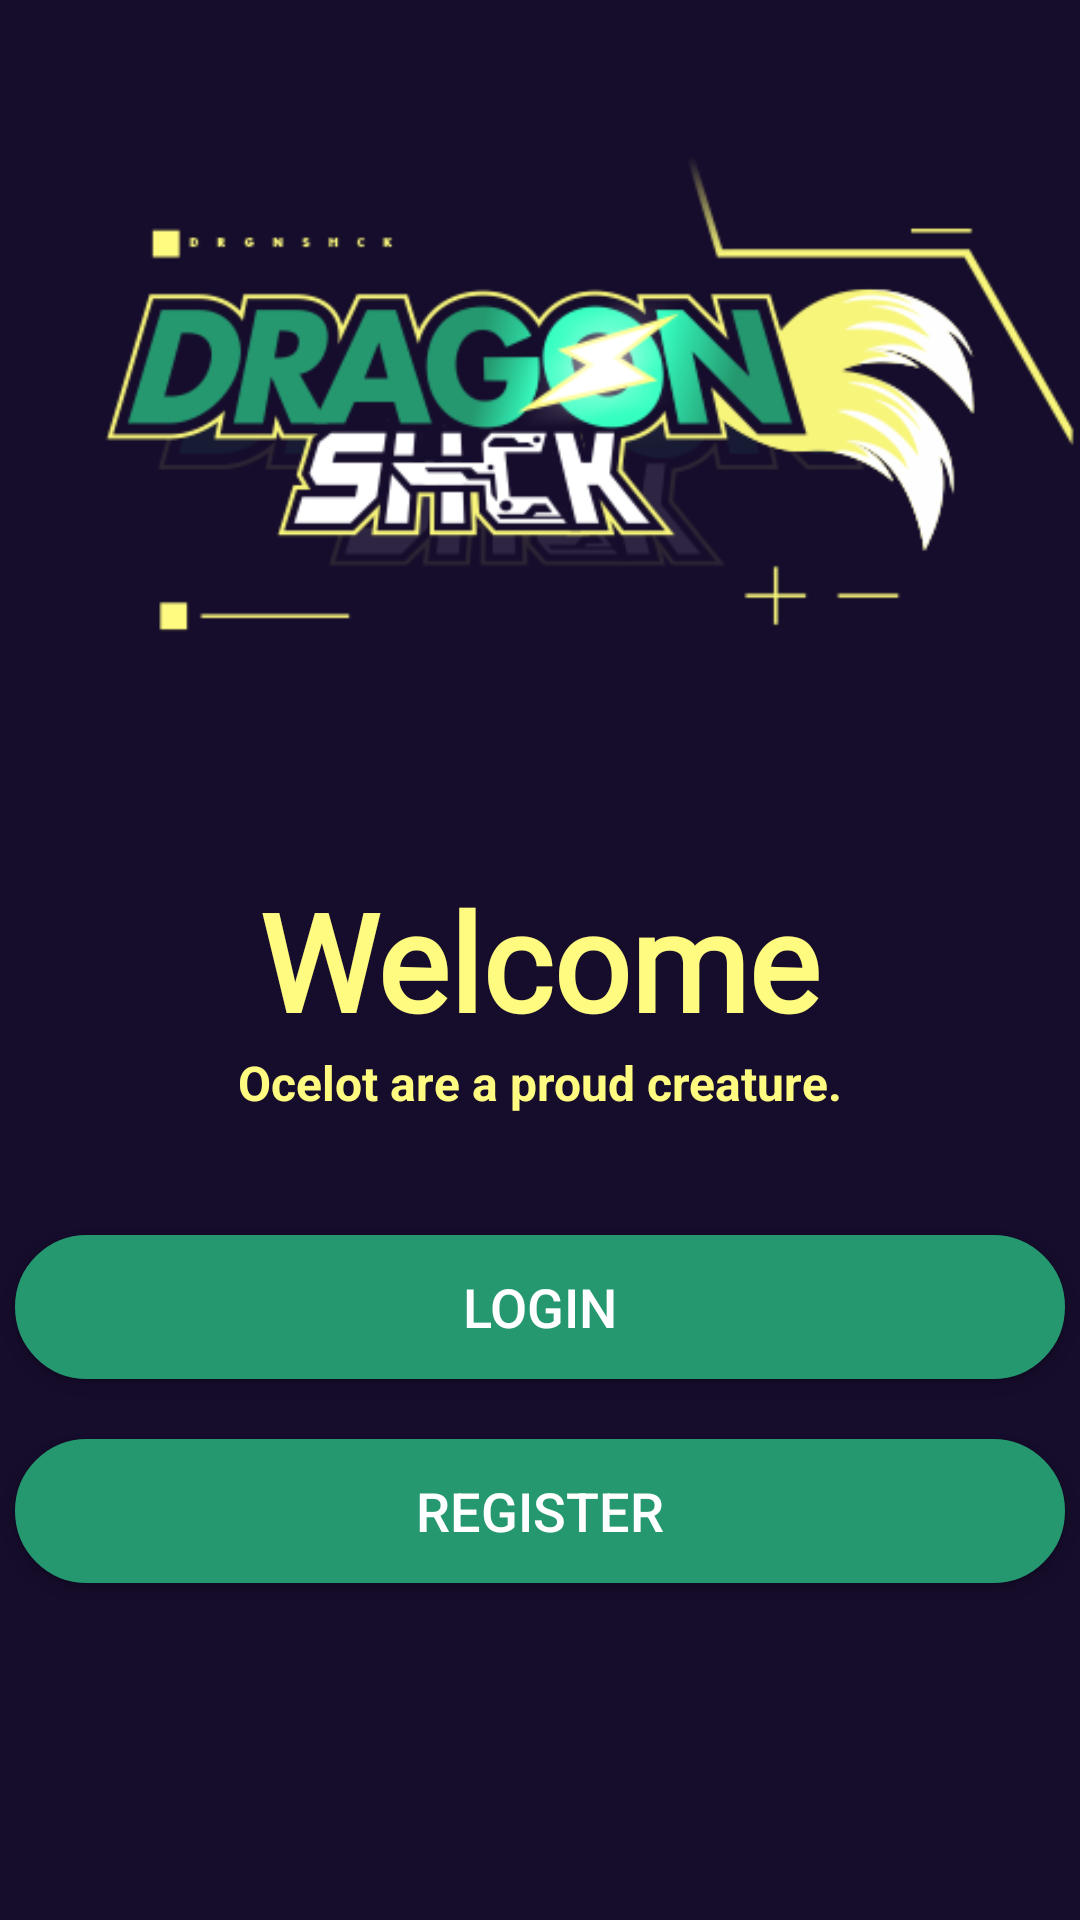

Write the Android layout XML for this screen, with the resource values it uses.
<!-- AndroidManifest.xml: application theme Theme.Menagerie -->
<!-- res/layout/activity_main.xml -->
<?xml version="1.0" encoding="utf-8"?>
<LinearLayout xmlns:android="http://schemas.android.com/apk/res/android"
    xmlns:app="http://schemas.android.com/apk/res-auto"
    xmlns:tools="http://schemas.android.com/tools"
    android:layout_width="match_parent"
    android:layout_height="match_parent"
    android:orientation="vertical"
    tools:context=".MainActivity"
    android:background="@color/darkblue"
    android:gravity="center_horizontal">

    <ImageView
        android:layout_width="match_parent"
        android:layout_height="wrap_content"
        android:src="@drawable/intro"
        android:layout_marginTop="20dp"/>

    <TextView
        android:layout_width="wrap_content"
        android:layout_height="wrap_content"
        android:fontFamily="@font/pricedown"
        android:text="Welcome"
        android:textColor="@color/brightyellow"
        android:textSize="45dp"
        android:textStyle="bold"
        android:layout_marginTop="30dp"/>

    <TextView
        android:layout_width="wrap_content"
        android:layout_height="wrap_content"
        android:text="Ocelot are a proud creature."
        android:textColor="@color/brightyellow"
        android:textStyle="bold"
        android:textSize="16dp" />

    <Button
        android:id="@+id/btnlogin"
        android:layout_width="350dp"
        android:layout_height="wrap_content"
        android:background="@drawable/button"
        android:text="LOGIN"
        android:textColor="@color/white"
        android:textSize="18dp"
        android:layout_marginTop="40dp"/>

    <Button
        android:id="@+id/btnregister"
        android:layout_width="350dp"
        android:layout_height="wrap_content"
        android:background="@drawable/button"
        android:text="REGISTER"
        android:textColor="@color/white"
        android:textSize="18dp"
        android:layout_marginTop="20dp"/>


</LinearLayout>
<!-- resources referenced by this layout -->
<resources>
  <color name="brightyellow">#FFFB80</color>
  <color name="darkblue">#160D2C</color>
  <color name="white">#FFFFFFFF</color>
  <!-- drawable button (drawable) -->
  <shape xmlns:android="http://schemas.android.com/apk/res/android">
      <solid android:color="#25986F" />
      <stroke android:width="1dp" android:color="#25986F" />
      <padding android:left="10dp" android:top="10dp" android:right="10dp" android:bottom="10dp" />
      <corners android:radius="40dp" />
  </shape>
  <!-- drawable intro: png bitmap (drawable-v24, 43762 bytes) -->
  <style name="Theme.Menagerie" parent="Theme.MaterialComponents.DayNight.DarkActionBar">
          
          <item name="colorPrimary">@color/purple_500</item>
          <item name="colorPrimaryVariant">@color/purple_700</item>
          <item name="colorOnPrimary">@color/white</item>
          
          <item name="colorSecondary">@color/teal_200</item>
          <item name="colorSecondaryVariant">@color/teal_700</item>
          <item name="colorOnSecondary">@color/black</item>
          
          <item name="android:statusBarColor" tools:targetApi="l">?attr/colorPrimaryVariant</item>
          
      </style>
  <color name="purple_500">#FF6200EE</color>
  <color name="purple_700">#FF3700B3</color>
  <color name="teal_200">#FF03DAC5</color>
  <color name="teal_700">#FF018786</color>
  <color name="black">#FF000000</color>
</resources>
